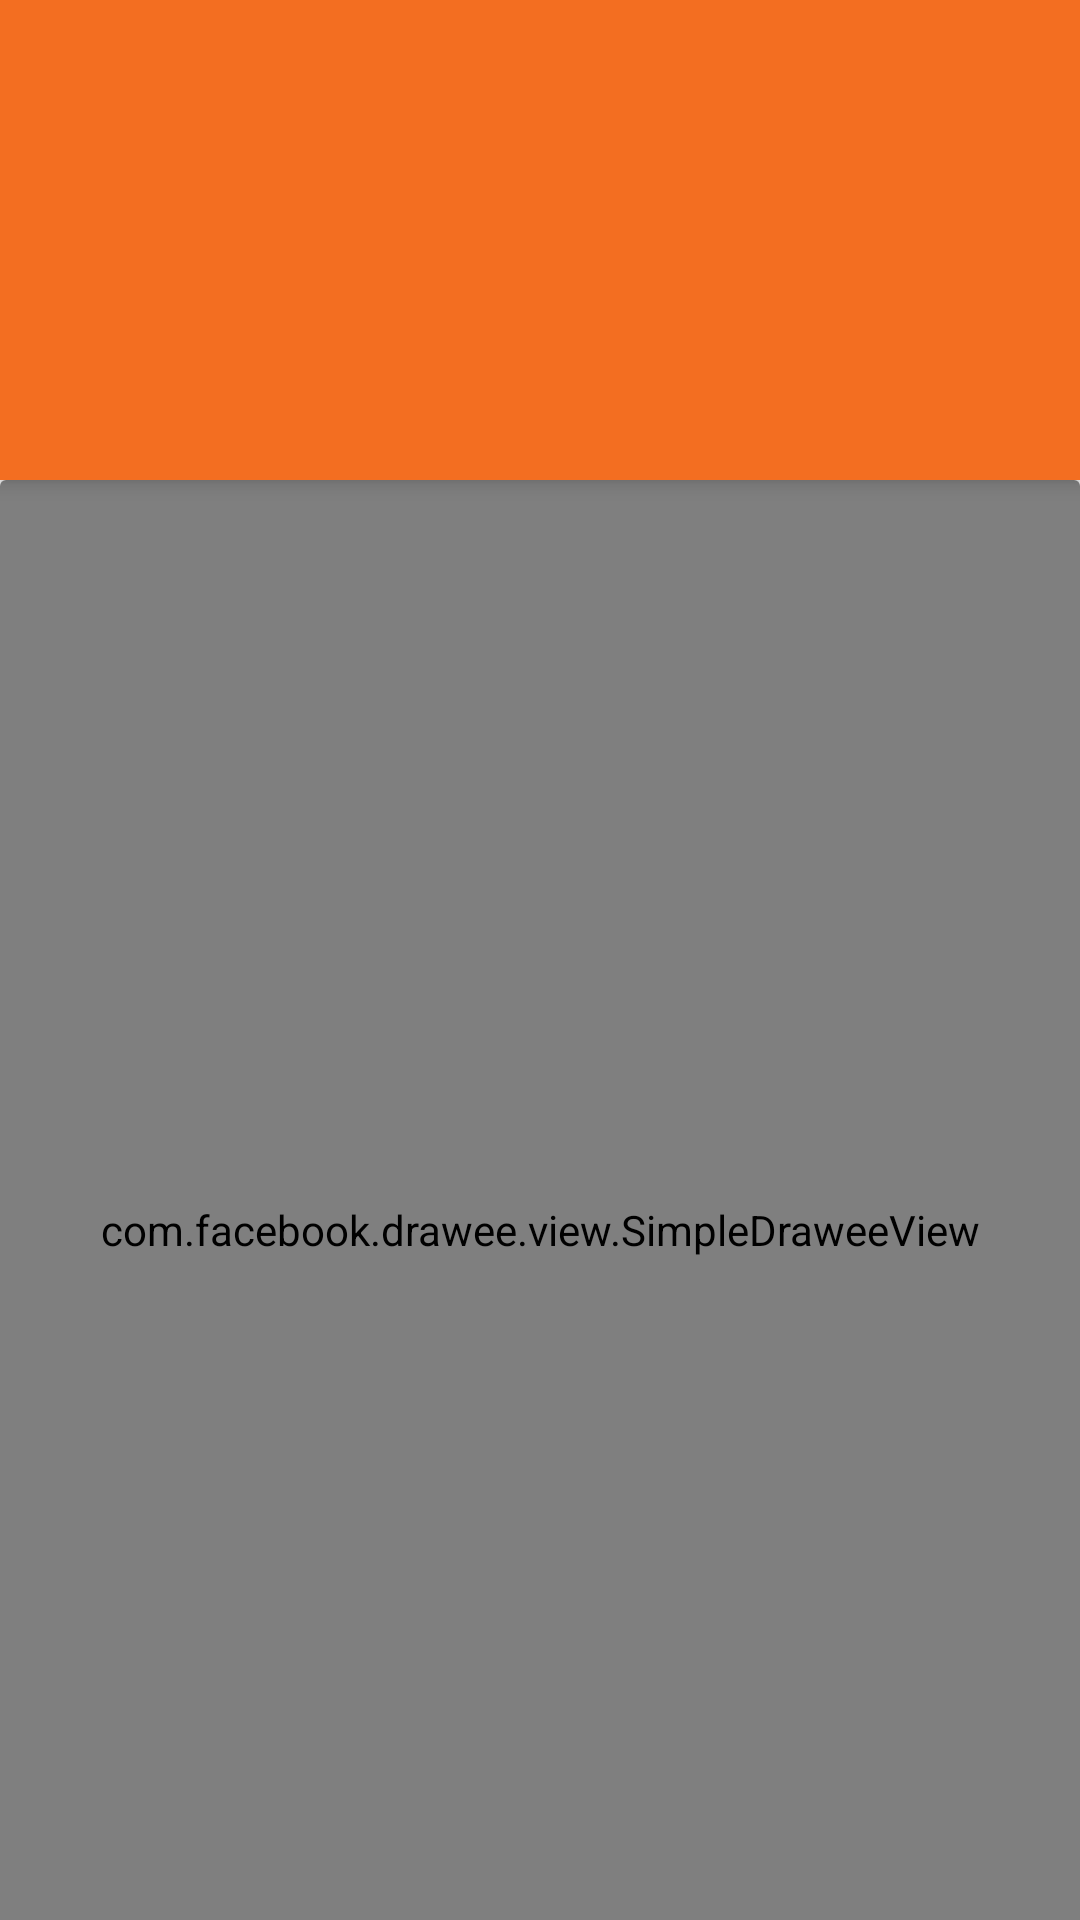

Here is an Android app screen rendered from its layout file. Give the layout XML and the strings, colors and styles it references.
<!-- AndroidManifest.xml: application theme AppTheme -->
<!-- res/layout/activity_detail.xml -->
<android.support.design.widget.CoordinatorLayout xmlns:android="http://schemas.android.com/apk/res/android"
    xmlns:app="http://schemas.android.com/apk/res-auto"
    xmlns:tools="http://schemas.android.com/tools"
    android:layout_width="match_parent"
    android:layout_height="match_parent"
    tools:context="com.example.demoapp.activity.DetailActivityFragment">


    <android.support.v4.widget.NestedScrollView
        android:id="@+id/detail_nest_sv"
        android:layout_width="match_parent"
        android:layout_height="match_parent"
        app:layout_behavior="@string/appbar_scrolling_view_behavior">

        <LinearLayout
            android:layout_width="match_parent"
            android:layout_height="match_parent"
            android:orientation="vertical">

            <android.support.v7.widget.CardView
                android:id="@+id/first_cardview"
                android:layout_width="match_parent"
                android:layout_height="500dp"
                >

                <com.facebook.drawee.view.SimpleDraweeView
                    android:id="@+id/first_sdview"
                    android:layout_width="match_parent"
                    android:layout_height="match_parent" />
            </android.support.v7.widget.CardView>

            <android.support.v7.widget.CardView
                android:id="@+id/sec_cardview"
                android:layout_width="match_parent"
                android:layout_height="500dp"
                >

                <com.facebook.drawee.view.SimpleDraweeView
                    android:id="@+id/sec_sdview"
                    android:layout_width="match_parent"
                    android:layout_height="match_parent" />
            </android.support.v7.widget.CardView>
        </LinearLayout>


    </android.support.v4.widget.NestedScrollView>

    <android.support.design.widget.AppBarLayout
        android:layout_width="match_parent"
        android:layout_height="160dp">

        <android.support.design.widget.CollapsingToolbarLayout
            android:id="@+id/collapsing_toolbar"
            android:layout_width="match_parent"
            android:layout_height="wrap_content"
            app:contentScrim="?attr/colorPrimary"
            app:expandedTitleMarginEnd="64dp"
            app:expandedTitleMarginStart="48dp"
            app:layout_scrollFlags="scroll|exitUntilCollapsed">

            <ImageView
                android:id="@+id/backdrop"
                android:layout_width="match_parent"
                android:layout_height="match_parent"
                android:fitsSystemWindows="true"
                android:scaleType="centerCrop"
                app:layout_collapseMode="parallax"
                app:layout_collapseParallaxMultiplier="0.6" />

            <android.support.v7.widget.Toolbar
                android:id="@+id/toolbar"
                android:layout_width="match_parent"
                android:layout_height="?attr/actionBarSize"
                app:layout_collapseMode="pin">
                


            </android.support.v7.widget.Toolbar>


            
        </android.support.design.widget.CollapsingToolbarLayout>


    </android.support.design.widget.AppBarLayout>

</android.support.design.widget.CoordinatorLayout>
<!-- res/layout/layout_toolbar.xml (included above) -->
<?xml version="1.0" encoding="utf-8"?>
<android.support.v7.widget.Toolbar xmlns:android="http://schemas.android.com/apk/res/android"
    xmlns:app="http://schemas.android.com/apk/res-auto"
    android:id="@+id/toolbar"
    android:layout_width="match_parent"
    android:layout_height="?attr/actionBarSize"
    android:background="?attr/colorPrimary"
    app:layout_collapseMode="pin">



</android.support.v7.widget.Toolbar>
<!-- resources referenced by this layout -->
<resources>
  <style name="AppTheme" parent="Theme.AppCompat.Light.NoActionBar">
          
          
          <item name="colorPrimary">@color/mainColor</item>
          
          <item name="colorPrimaryDark">#F9A64A</item>
          
          <item name="android:windowBackground">@android:color/white</item>
          
          
      </style>
  <color name="mainColor">#F36E21</color>
</resources>
